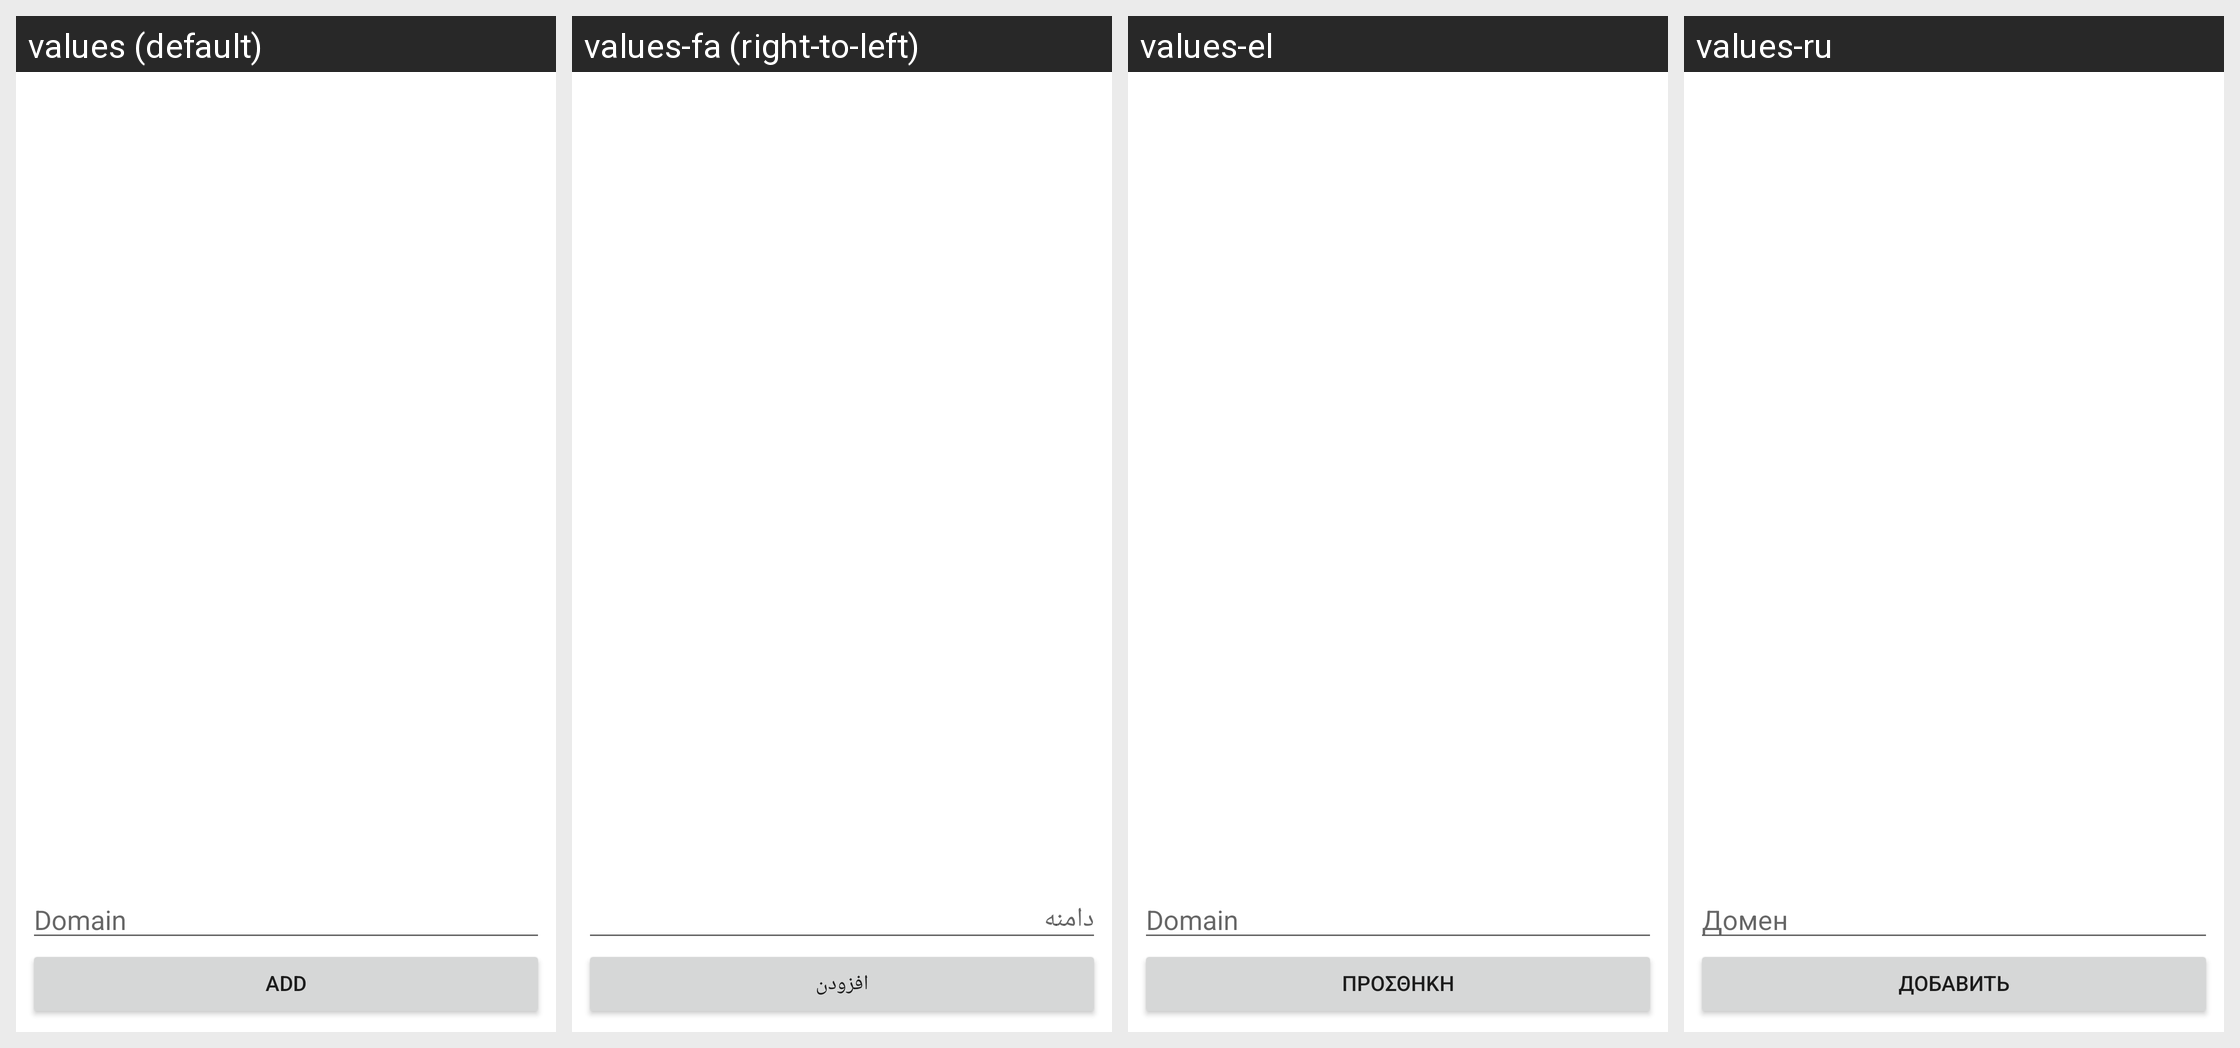

The same Android screen rendered under several of its app's locales, left to right. List the strings drawn on it with the default value and each locale's translation.
Android screen res/layout/libbrs_fragment_profile_list.xml rendered under 4 locales, left to right: values (default), values-fa (right-to-left), values-el, values-ru. Device: Nexus 5 (rendered at 1080×1920; each locale shown at half size, 540×960, under a caption strip naming it); theme Theme.MaterialComponents.DayNight.NoActionBar.
Other locales in the repository, not shown: values-ar, values-ca, values-cs, values-de, values-en, values-es, values-fr, values-he, values-hu, values-id, values-it, values-ja, values-nl, values-no, values-pl, values-pt, values-ro, values-sr, values-sv, values-tr, values-uk, values-vi, values-zh-rCN.
Strings drawn on this screen, with the default value and each locale's value (text and hints the layout hard-codes, and strings that could not be matched under every locale, appear in the picture but are not listed):

libbrs_whitelist_edit_hint
  values: Domain
  values-fa: دامنه
  values-el: Domain
  values-ru: Домен

libbrs_whitelist_add
  values: Add
  values-fa: افزودن
  values-el: Προσθήκη
  values-ru: Добавить
